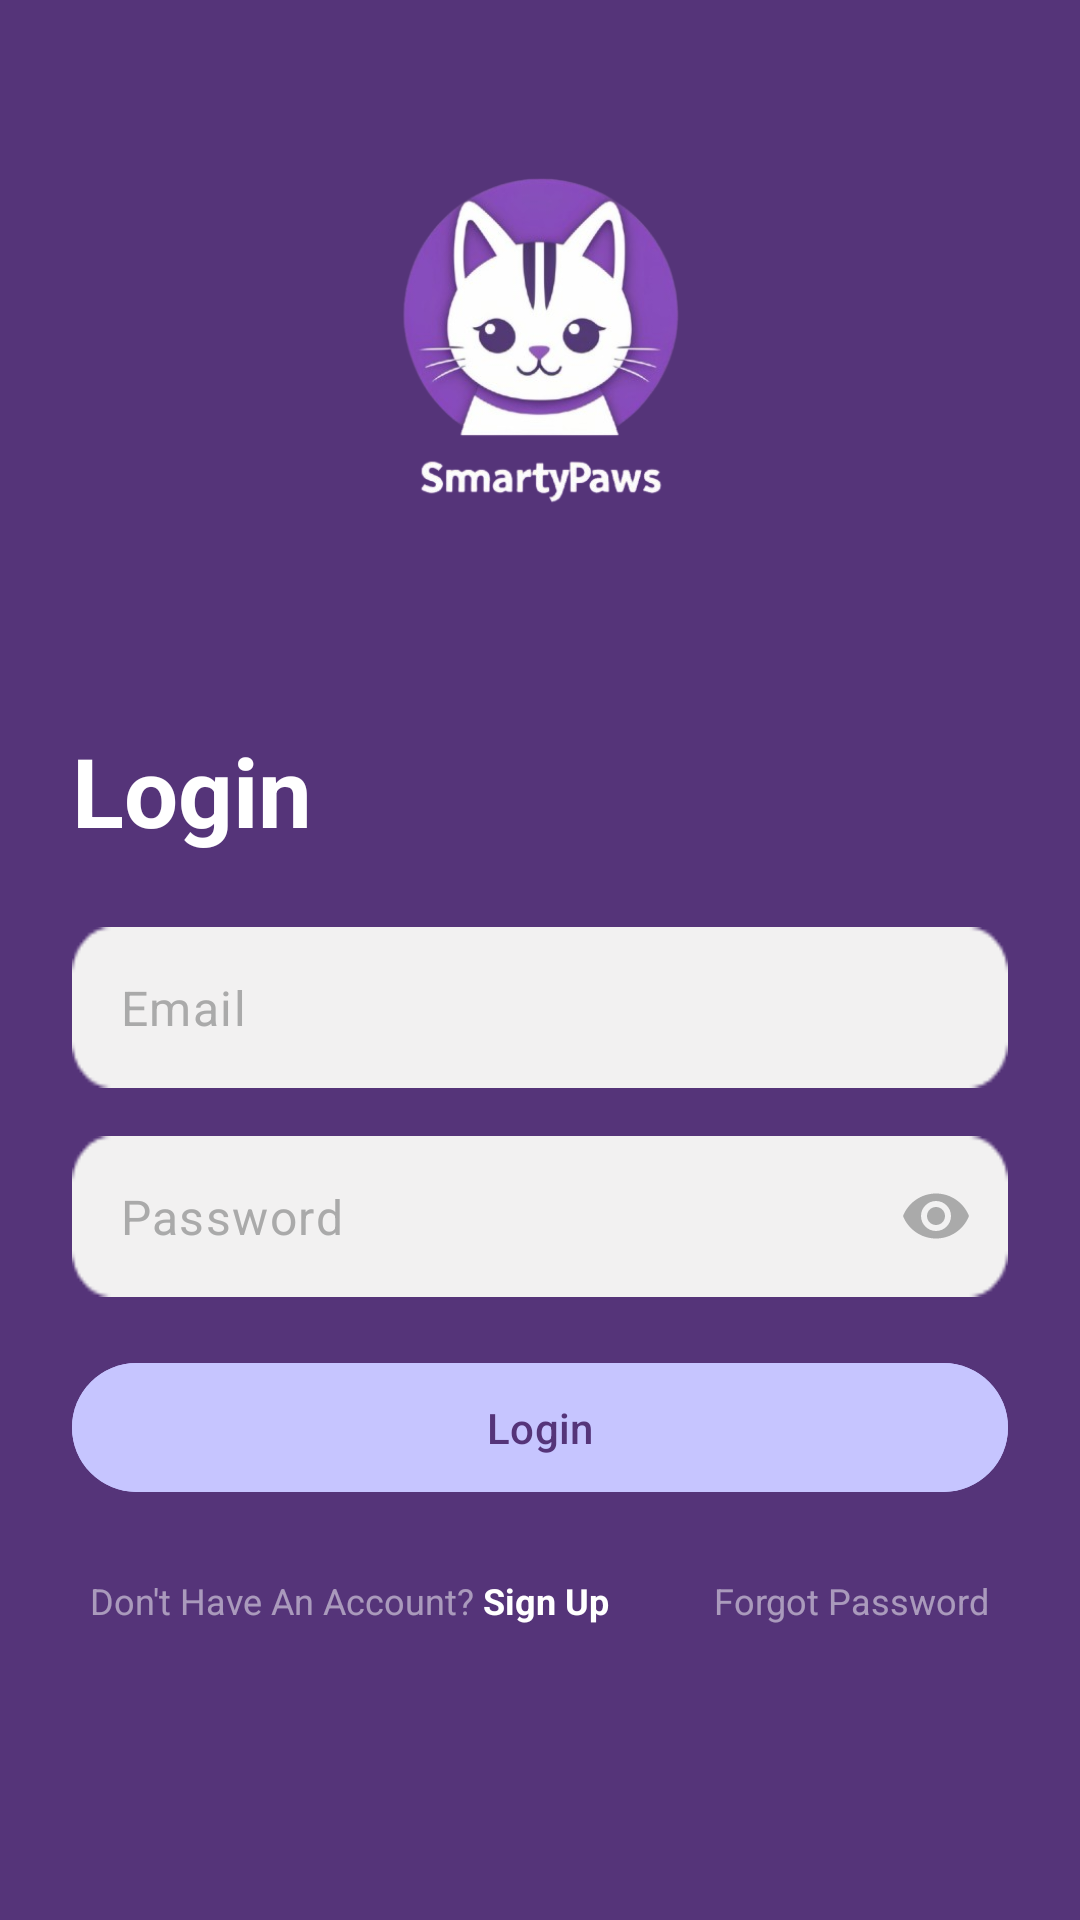

Reconstruct the res/layout file that produces this screen, plus the resources it refers to.
<!-- AndroidManifest.xml: application theme Theme.SmartyPaws -->
<!-- res/layout/activity_login.xml -->
<?xml version="1.0" encoding="utf-8"?>
<LinearLayout xmlns:android="http://schemas.android.com/apk/res/android"
    xmlns:app="http://schemas.android.com/apk/res-auto"
    android:layout_width="match_parent"
    android:layout_height="match_parent"
    android:background="@color/dark_purple"
    android:orientation="vertical"
    android:padding="24dp">

    <ImageView
        android:id="@+id/logo"
        android:layout_width="170dp"
        android:layout_height="170dp"
        android:layout_gravity="center_horizontal"
        android:layout_marginTop="0dp"
        android:src="@drawable/logo" />

    <TextView
        android:layout_width="wrap_content"
        android:layout_height="wrap_content"
        android:layout_gravity="start"
        android:layout_marginTop="48dp"
        android:text="Login"
        android:textColor="@android:color/white"
        android:textSize="32sp"
        android:textStyle="bold" />

    <com.google.android.material.textfield.TextInputLayout
        android:layout_width="match_parent"
        android:layout_height="wrap_content"
        android:layout_marginTop="24dp"
        android:background="@drawable/rounded_edittext_bg"
        app:boxBackgroundMode="none"
        app:hintEnabled="false">

        <com.google.android.material.textfield.TextInputEditText
            android:id="@+id/emailInput"
            android:layout_width="match_parent"
            android:layout_height="wrap_content"
            android:background="@null"
            android:hint="Email"
            android:inputType="textEmailAddress"
            android:padding="16dp"
            android:textColorHint="#AAAAAA" />
    </com.google.android.material.textfield.TextInputLayout>

    <com.google.android.material.textfield.TextInputLayout
        android:layout_width="match_parent"
        android:layout_height="wrap_content"
        android:layout_marginTop="16dp"
        android:background="@drawable/rounded_edittext_bg"
        app:boxBackgroundMode="none"
        app:hintEnabled="false"
        app:passwordToggleEnabled="true"
        app:passwordToggleTint="#AAAAAA">

        <com.google.android.material.textfield.TextInputEditText
            android:id="@+id/passwordInput"
            android:layout_width="match_parent"
            android:layout_height="wrap_content"
            android:background="@null"
            android:hint="Password"
            android:inputType="textPassword"
            android:padding="16dp"
            android:textColorHint="#AAAAAA" />

    </com.google.android.material.textfield.TextInputLayout>

    <com.google.android.material.button.MaterialButton
        android:id="@+id/loginButton"
        android:layout_width="match_parent"
        android:layout_height="wrap_content"
        android:layout_marginTop="18dp"
        android:backgroundTint="@color/light_purple"
        android:padding="12dp"
        android:text="Login"
        android:textAllCaps="false"
        android:textColor="@color/dark_purple"
        app:cornerRadius="24dp" />

    <LinearLayout
        android:layout_width="wrap_content"
        android:layout_height="wrap_content"
        android:layout_gravity="center_horizontal"
        android:layout_marginTop="24dp"
        android:orientation="horizontal">

        <TextView
            android:layout_width="wrap_content"
            android:layout_height="wrap_content"
            android:text="Don't Have An Account? "
            android:textColor="#80FFFFFF"
            android:textSize="12sp" />

        <TextView
            android:id="@+id/signUpLink"
            android:layout_width="wrap_content"
            android:layout_height="wrap_content"
            android:text="Sign Up"
            android:textColor="@android:color/white"
            android:textSize="12sp"
            android:textStyle="bold" />

        <TextView
            android:id="@+id/forgotPassword"
            android:layout_width="wrap_content"
            android:layout_height="wrap_content"
            android:layout_gravity="center_horizontal"
            android:layout_marginTop="5dp"
            android:layout_marginLeft="35dp"
            android:text="Forgot Password"
            android:textColor="#80FFFFFF"
            android:textSize="12sp" />
    </LinearLayout>


























</LinearLayout>
<!-- resources referenced by this layout -->
<resources>
  <color name="dark_purple">#553479</color>
  <color name="light_purple">#C6C5FF</color>
  <!-- drawable logo: png bitmap (drawable, 113560 bytes) -->
  <!-- drawable rounded_edittext_bg: png bitmap (drawable, 788 bytes) -->
  <style name="Theme.SmartyPaws" parent="Base.Theme.SmartyPaws" />
  <style name="Base.Theme.SmartyPaws" parent="Theme.Material3.DayNight.NoActionBar">
          
          
      </style>
</resources>
